The GitHub repository twelcone/CS232_FinalProject contains a labelled image folder "dataset" with 6 categories: bladder, breast, eye, liver, lung, pelvis. Examples follow, each with its label.

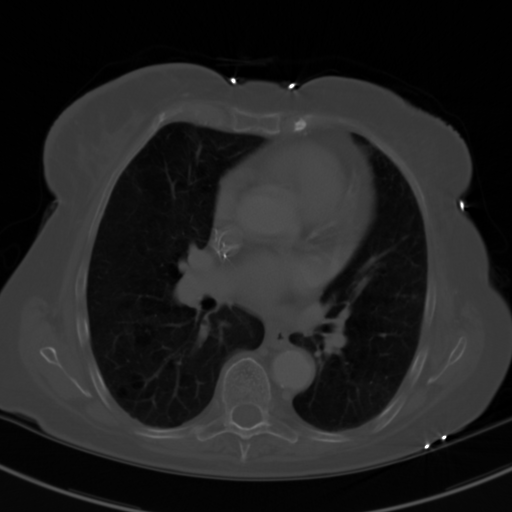
Label: lung

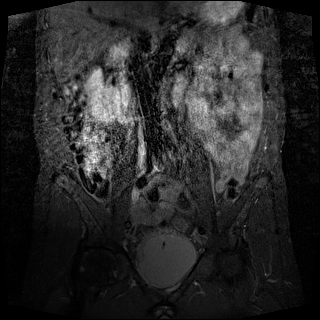
Label: bladder

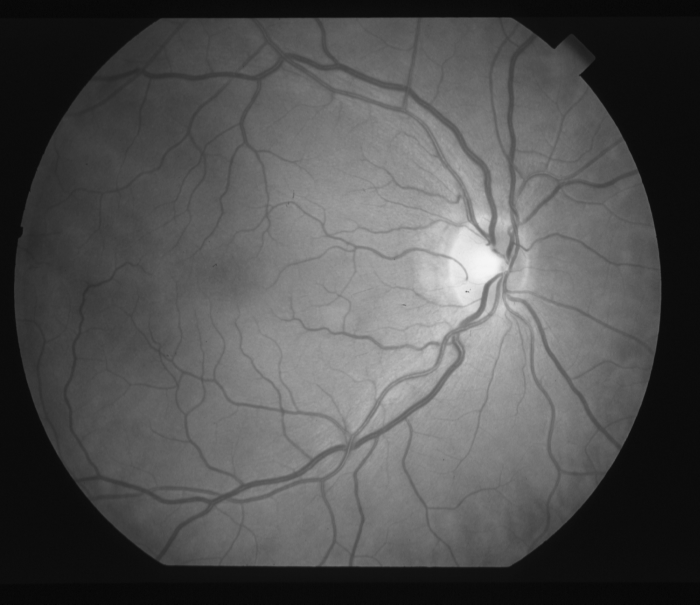
Label: eye

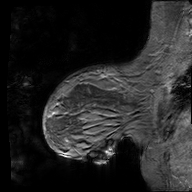
Label: breast

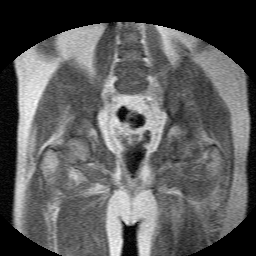
Label: bladder

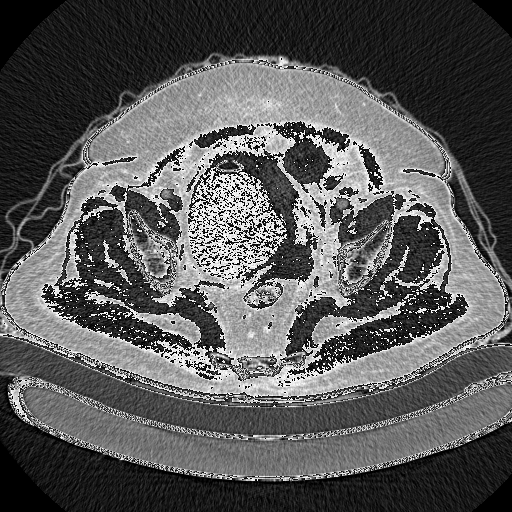
Label: pelvis
